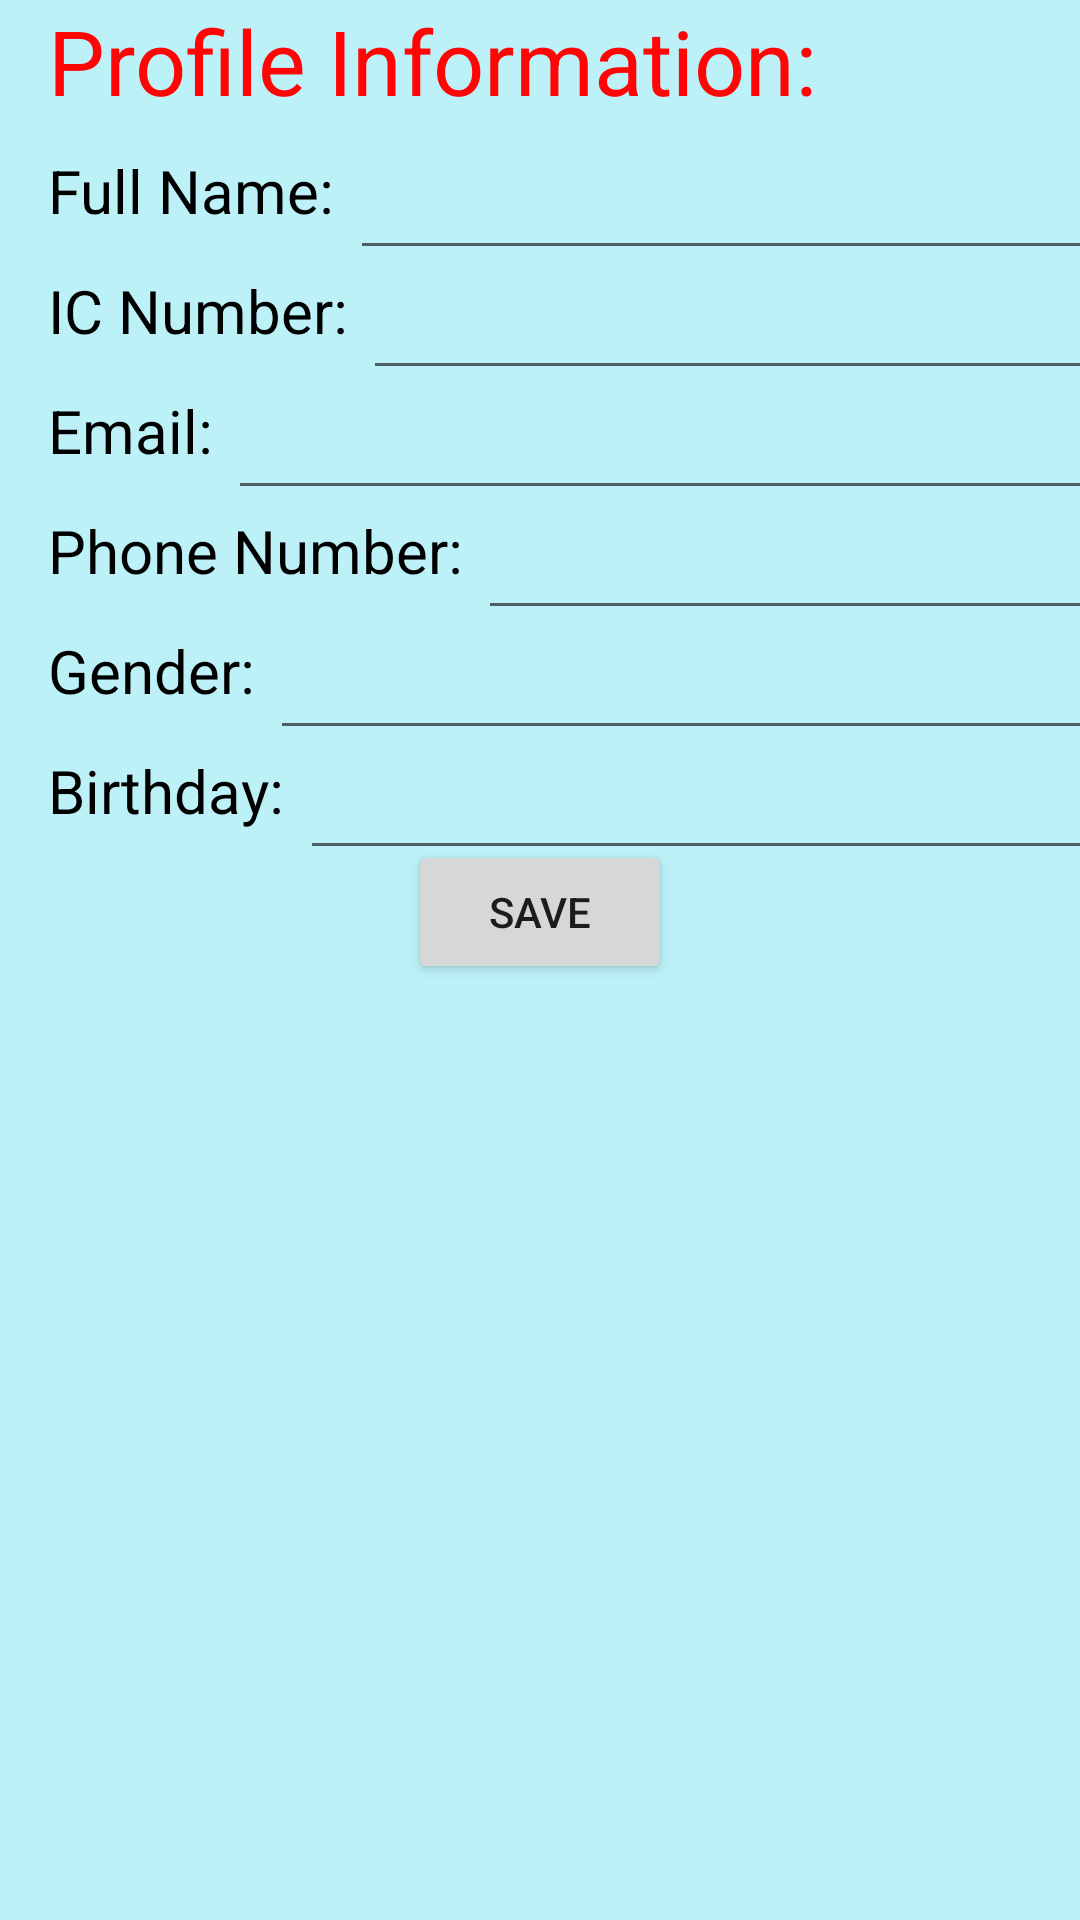

Here is an Android app screen rendered from its layout file. Give the layout XML and the strings, colors and styles it references.
<!-- AndroidManifest.xml: application theme Theme.Fyp -->
<!-- res/layout/activity_user_profile.xml -->
<?xml version="1.0" encoding="utf-8"?>
<RelativeLayout xmlns:android="http://schemas.android.com/apk/res/android"
    xmlns:app="http://schemas.android.com/apk/res-auto"
    xmlns:tools="http://schemas.android.com/tools"
    android:layout_width="match_parent"
    android:layout_height="match_parent"
    android:background="#BCF1F8"
    tools:context=".user_profile">


    <TextView
        android:layout_width="347dp"
        android:layout_height="wrap_content"
        android:paddingLeft="16dp"
        android:text="Profile Information: "
        android:textColor="#FF0505"
        android:textSize="30dp" />

    <LinearLayout
        android:layout_width="wrap_content"
        android:layout_height="40dp"
        android:layout_marginTop="50dp"
        android:orientation="horizontal">

        <TextView
            android:layout_width="wrap_content"
            android:layout_height="match_parent"
            android:textColor="@color/black"
            android:paddingLeft="16dp"
            android:textSize="20dp"
            android:text="Full Name: "/>

        <EditText
            android:id="@+id/et_name"
            android:layout_width="285dp"
            android:layout_height="match_parent"/>

    </LinearLayout>

    <LinearLayout
        android:layout_width="wrap_content"
        android:layout_height="40dp"
        android:layout_marginTop="90dp"
        android:orientation="horizontal">

        <TextView
            android:layout_width="wrap_content"
            android:layout_height="match_parent"
            android:textColor="@color/black"
            android:paddingLeft="16dp"
            android:textSize="20dp"
            android:text="IC Number: "/>

        <EditText
            android:id="@+id/et_ic"
            android:layout_width="285dp"
            android:layout_height="match_parent"/>

    </LinearLayout>

    <LinearLayout
        android:layout_width="wrap_content"
        android:layout_height="40dp"
        android:layout_marginTop="130dp"
        android:orientation="horizontal">

        <TextView
            android:layout_width="wrap_content"
            android:layout_height="match_parent"
            android:textColor="@color/black"
            android:paddingLeft="16dp"
            android:textSize="20dp"
            android:text="Email: "/>

        <EditText
            android:id="@+id/et_email"
            android:layout_width="330dp"
            android:layout_height="match_parent"/>

    </LinearLayout>

    <LinearLayout
        android:layout_width="wrap_content"
        android:layout_height="40dp"
        android:layout_marginTop="170dp"
        android:orientation="horizontal">

        <TextView
            android:layout_width="wrap_content"
            android:layout_height="match_parent"
            android:textColor="@color/black"
            android:textSize="20dp"
            android:paddingLeft="16dp"
            android:text="Phone Number: "/>

        <EditText
            android:id="@+id/et_phone"
            android:layout_width="245dp"
            android:layout_height="match_parent"/>

    </LinearLayout>

    <LinearLayout
        android:layout_width="wrap_content"
        android:layout_height="40dp"
        android:layout_marginTop="210dp"
        android:orientation="horizontal">

        <TextView
            android:layout_width="wrap_content"
            android:layout_height="match_parent"
            android:textColor="@color/black"
            android:paddingLeft="16dp"
            android:textSize="20dp"
            android:text="Gender: "/>

        <EditText
            android:id="@+id/et_gender"
            android:layout_width="315dp"
            android:layout_height="match_parent"/>

    </LinearLayout>

    <LinearLayout
        android:layout_width="wrap_content"
        android:layout_height="40dp"
        android:layout_marginTop="250dp"
        android:orientation="horizontal">

        <TextView
            android:layout_width="wrap_content"
            android:layout_height="match_parent"
            android:textColor="@color/black"
            android:paddingLeft="16dp"
            android:textSize="20dp"
            android:text="Birthday: "/>

        <EditText
            android:id="@+id/et_birthday"
            android:layout_width="305dp"
            android:layout_height="match_parent"/>

    </LinearLayout>


    <LinearLayout
        android:layout_width="wrap_content"
        android:layout_height="match_parent"
        android:layout_marginTop="280dp"
        android:layout_centerHorizontal="true">

        <Button
            android:id="@+id/bt_save"
            android:layout_width="wrap_content"
            android:layout_height="wrap_content"
            android:text="Save"/>
    </LinearLayout>

</RelativeLayout>
<!-- resources referenced by this layout -->
<resources>
  <color name="black">#FF000000</color>
  <style name="Theme.Fyp" parent="Theme.MaterialComponents.DayNight.DarkActionBar">
          
          <item name="colorPrimary">@color/purple_500</item>
          <item name="colorPrimaryVariant">@color/purple_700</item>
          <item name="colorOnPrimary">@color/white</item>
          
          <item name="colorSecondary">@color/teal_200</item>
          <item name="colorSecondaryVariant">@color/teal_700</item>
          <item name="colorOnSecondary">@color/black</item>
          
          <item name="android:statusBarColor" tools:targetApi="l">?attr/colorPrimaryVariant</item>
          
      </style>
  <color name="purple_500">#FF6200EE</color>
  <color name="purple_700">#FF3700B3</color>
  <color name="white">#FFFFFFFF</color>
  <color name="teal_200">#FF03DAC5</color>
  <color name="teal_700">#FF018786</color>
</resources>
